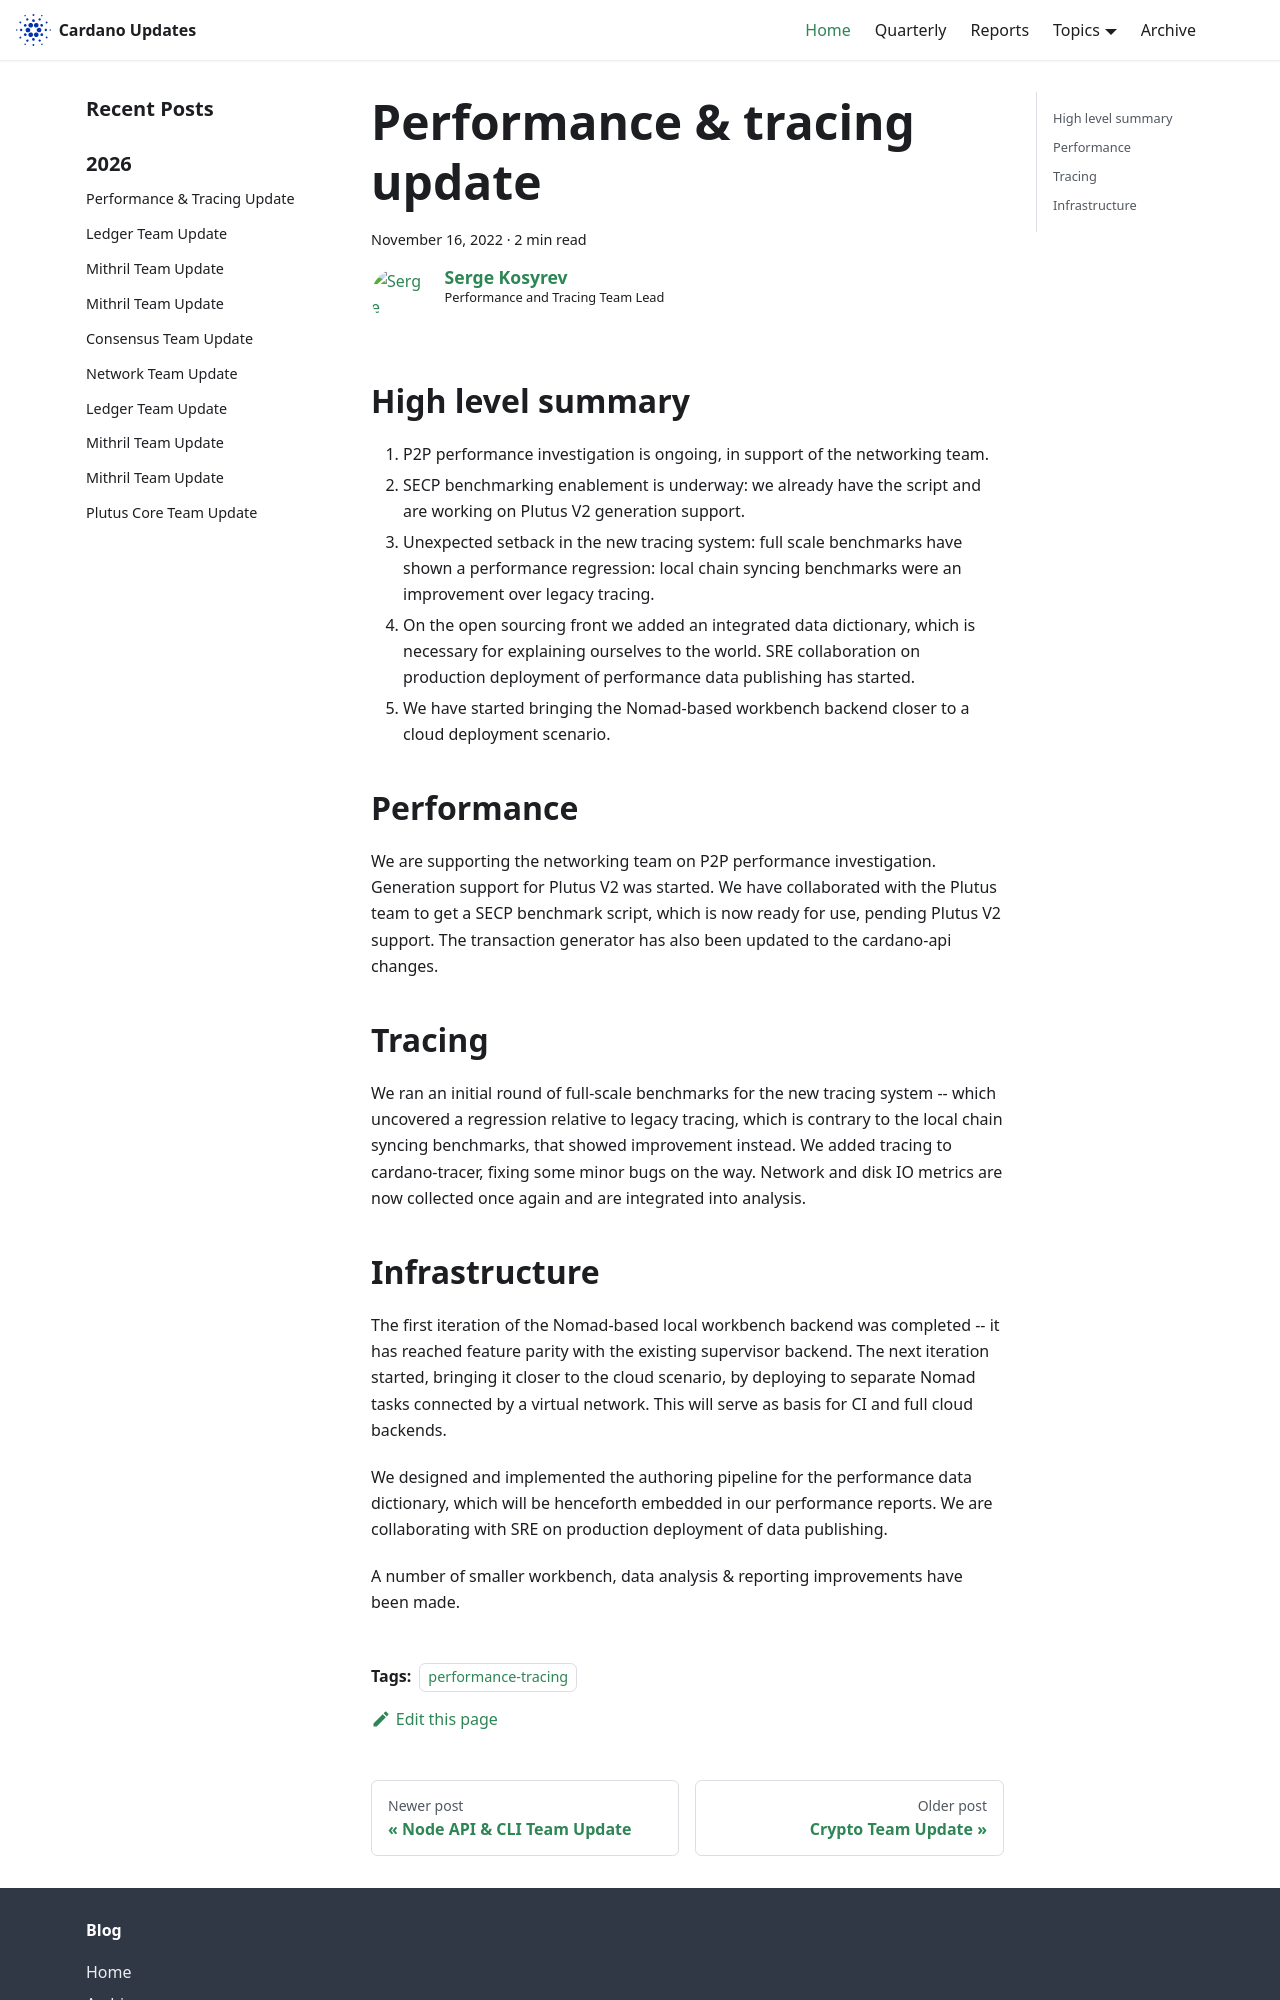

repository: IntersectMBO/cardano-updates · page: 2022-11-16-performance-and-tracing/index.html · generator: docusaurus

---
title: Performance & tracing update
slug: 2022-11-16-performance-and-tracing
authors: deepfire
tags: [performance-tracing]
hide_table_of_contents: false
---

## High level summary

1. P2P performance investigation is ongoing, in support of the networking team.
2. SECP benchmarking enablement is underway: we already have the script and are working on Plutus V2 generation support.
3. Unexpected setback in the new tracing system:  full scale benchmarks have shown a performance regression: local chain syncing benchmarks were an improvement over legacy tracing.
4. On the open sourcing front we added an integrated data dictionary, which is necessary for explaining ourselves to the world.  SRE collaboration on production deployment of performance data publishing has started.
5. We have started bringing the Nomad-based workbench backend closer to a cloud deployment scenario.


## Performance

We are supporting the networking team on P2P performance investigation.  Generation support for Plutus V2 was started.  We have collaborated with the Plutus team to get a SECP benchmark script, which is now ready for use, pending Plutus V2 support.  The transaction generator has also been updated to the cardano-api changes.

## Tracing

We ran an initial round of full-scale benchmarks for the new tracing system -- which uncovered a regression relative to legacy tracing, which is contrary to the local chain syncing benchmarks, that showed improvement instead.  We added tracing to cardano-tracer, fixing some minor bugs on the way.  Network and disk IO metrics are now collected once again and are integrated into analysis.
